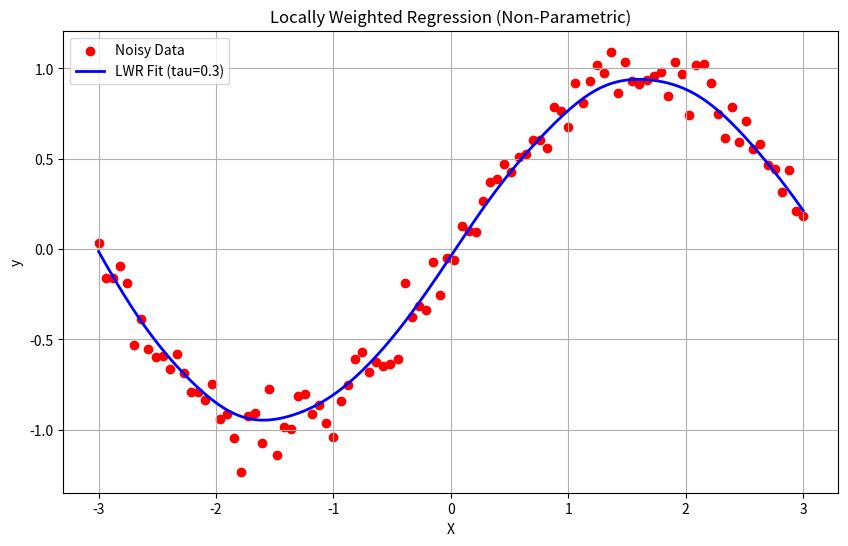

This figure's Python source:
import numpy as np
import matplotlib.pyplot as plt

np.random.seed(0)
X = np.linspace(-3, 3, 100)
y = np.sin(X) + np.random.normal(0, 0.1, len(X))

X = X[:, np.newaxis]

def add_bias(X):
    return np.hstack([np.ones((X.shape[0], 1)), X])

def locally_weighted_regression(X_train, y_train, x_query, tau=0.5):
    m = X_train.shape[0]
    W = np.eye(m)
    
    for i in range(m):
        diff = x_query - X_train[i]
        W[i, i] = np.exp(-(diff @ diff.T) / (2 * tau ** 2))
        
    X_bias = add_bias(X_train)
    x_query_bias = np.array([1, x_query[0]]) # Corrected for single query
    
    try:
        theta = np.linalg.pinv(X_bias.T @ W @ X_bias) @ X_bias.T @ W @ y_train
    except np.linalg.LinAlgError:
        return 0 
        
    return x_query_bias @ theta

X_plot = np.linspace(-3, 3, 300)[:, np.newaxis]
y_pred = np.array([
    locally_weighted_regression(X, y, x_query, tau=0.3)
    for x_query in X_plot
])

plt.figure(figsize=(10, 6))
plt.scatter(X, y, color='red', label='Noisy Data')
plt.plot(X_plot, y_pred.flatten(), color='blue', label='LWR Fit (tau=0.3)', linewidth=2) # Flatten y_pred
plt.title("Locally Weighted Regression (Non-Parametric)")
plt.xlabel("X")
plt.ylabel("y")
plt.legend()
plt.grid(True)
plt.show()